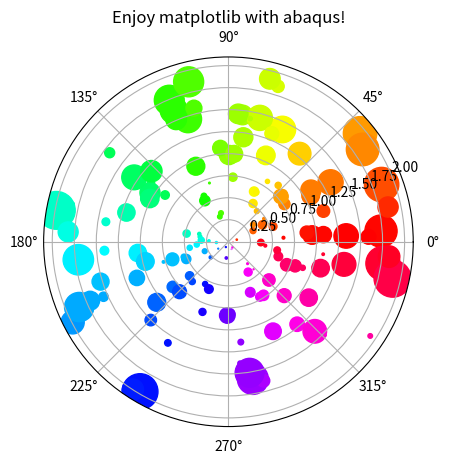

Write Python code to recreate this figure.
import numpy as np
import matplotlib.pyplot as plt


N = 150
r = 2 * np.random.rand(N)
theta = 2 * np.pi * np.random.rand(N)
area = 200 * r**2 * np.random.rand(N)
colors = theta

ax = plt.subplot(111, polar=True)
c = plt.scatter(theta, r, c=colors, s=area, cmap=plt.cm.hsv)

plt.title('Enjoy matplotlib with abaqus!')
plt.show()

